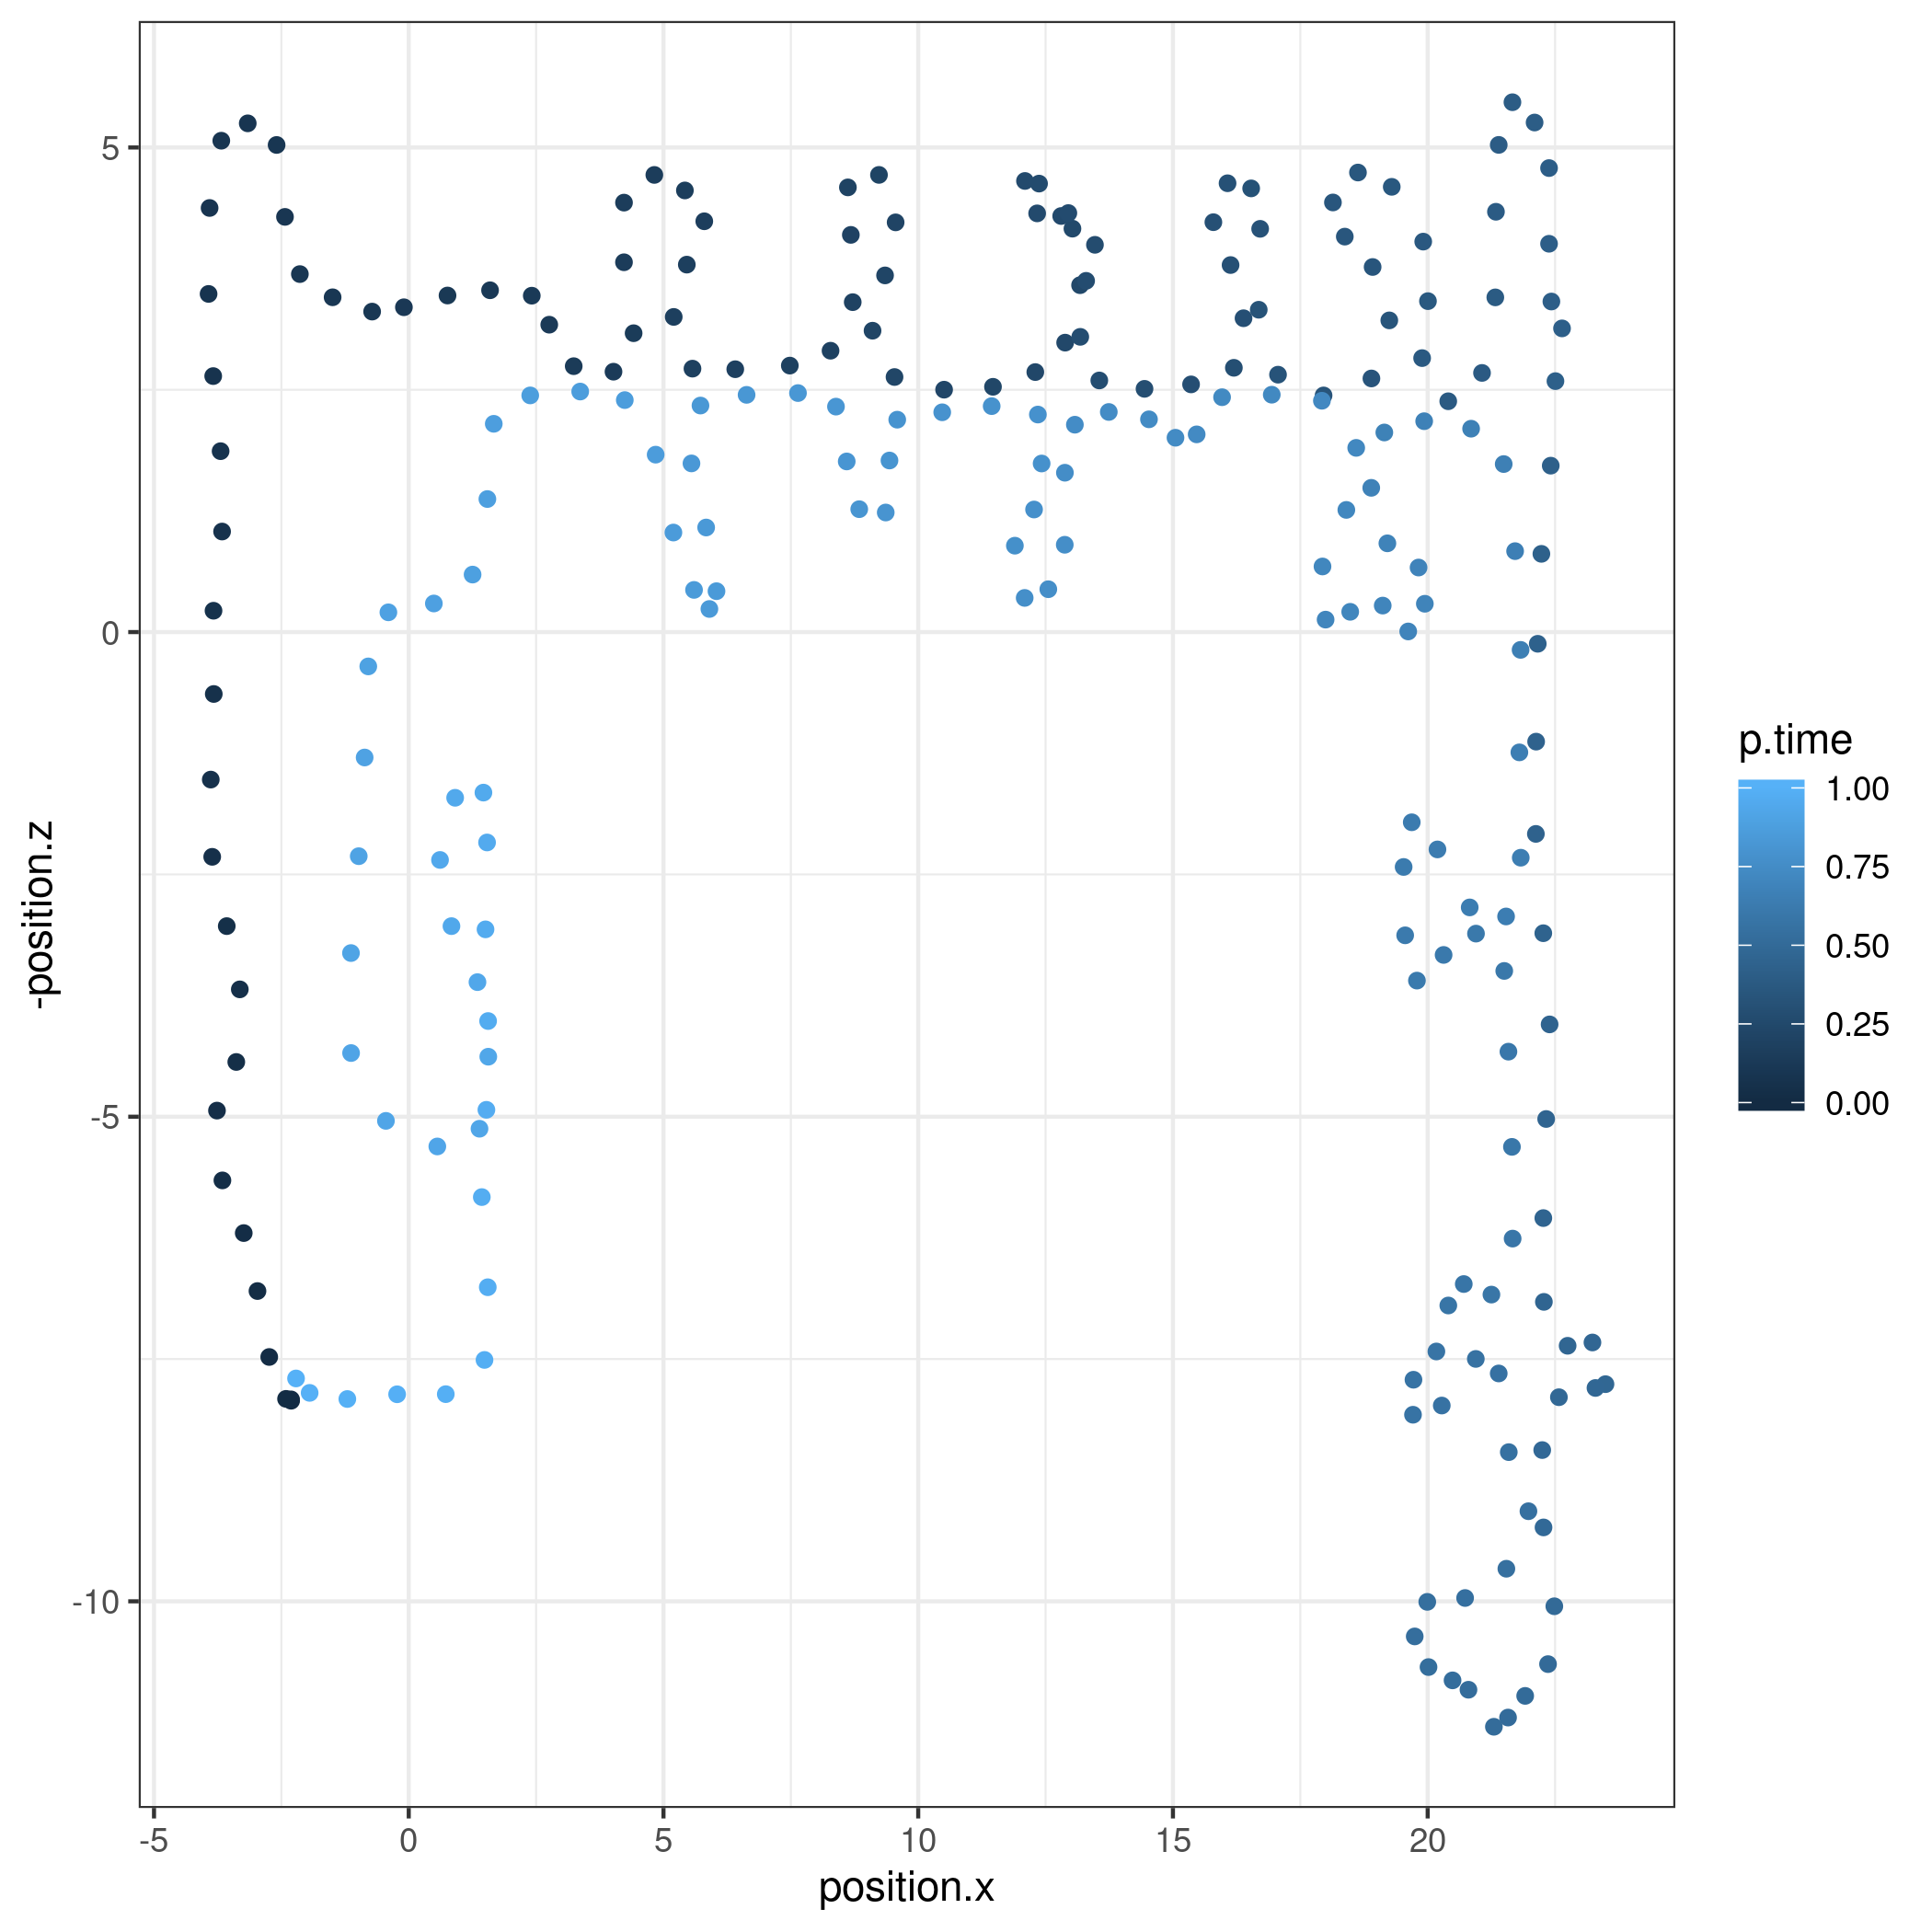

Data behind this chart, as committed beside it:
time, position.x, position.y, position.z, orientation.x, orientation.y, orientation.z, orientation.w
1664207688, -2.309, 0.5209, 7.93, -0.004306, -0.1056, -0.9944, 0.0
1664207689, -2.311, 0.522, 7.916, -0.03038, -0.09089, -0.9954, 0.0
1664207691, -2.408, 0.4983, 7.911, -0.8194, -0.2572, -0.5123, 0.0
1664207692, -2.738, 0.475, 7.479, -0.709, -0.2732, -0.6501, 0.0
1664207693, -2.969, 0.4755, 6.799, -0.4056, -0.3013, -0.863, 0.0
1664207694, -3.239, 0.4569, 6.201, -0.7671, -0.3431, -0.5421, 0.0
1664207695, -3.657, 0.4434, 5.657, -0.4421, -0.3046, -0.8436, 0.0
1664207696, -3.764, 0.4467, 4.937, 0.05122, -0.3532, -0.9341, 0.0
1664207698, -3.385, 0.43, 4.435, 0.7428, -0.3133, -0.5917, 0.0
1664207699, -3.316, 0.4257, 3.686, -0.6571, -0.3034, -0.6901, 0.0
1664207700, -3.572, 0.4117, 3.034, -0.7811, -0.3629, -0.5081, 0.0
1664207701, -3.858, 0.3961, 2.319, -0.3655, -0.3153, -0.8758, 0.0
1664207702, -3.886, 0.3899, 1.522, -0.03626, -0.3217, -0.9462, 0.0
1664207704, -3.827, 0.3711, 0.6387, -0.01669, -0.2524, -0.9675, 0.0
1664207705, -3.832, 0.3539, -0.2203, -0.03176, -0.3409, -0.9396, 0.0
1664207706, -3.664, 0.3456, -1.037, -0.07804, -0.3224, -0.9434, 0.0
1664207708, -3.693, 0.3222, -1.866, -0.6245, -0.3045, -0.7193, 0.0
1664207709, -3.838, 0.3334, -2.641, -0.2832, -0.2574, -0.9239, 0.0
1664207710, -3.929, 0.3126, -3.489, -0.0819, -0.2762, -0.9576, 0.0
1664207711, -3.909, 0.3251, -4.376, 0.08928, -0.2495, -0.9642, 0.0
1664207712, -3.679, 0.2943, -5.07, 0.5299, -0.2198, -0.8191, 0.0
1664207714, -3.16, 0.3071, -5.249, 0.9687, -0.241, -0.05854, 0.0
1664207715, -2.594, 0.3236, -5.026, 0.7379, -0.217, 0.6391, 0.0
1664207716, -2.429, 0.3113, -4.284, 0.2885, -0.2191, 0.9321, 0.0
1664207717, -2.137, 0.3353, -3.694, 0.9587, -0.2803, 0.04825, 0.0
1664207718, -1.494, 0.3237, -3.454, 0.9481, -0.2843, -0.1423, 0.0
1664207719, -0.7188, 0.3347, -3.307, 0.9004, -0.3735, -0.2232, 0.0
1664207721, -0.09505, 0.3504, -3.351, 0.7818, -0.261, -0.5663, 0.0
1664207722, 0.7611, 0.3567, -3.472, 0.9261, -0.2356, -0.2948, 0.0
1664207723, 1.596, 0.3663, -3.527, 0.9336, -0.2691, -0.2366, 0.0
1664207724, 2.415, 0.3633, -3.471, 0.967, -0.2251, 0.1196, 0.0
1664207725, 2.758, 0.3757, -3.171, 0.4153, -0.305, 0.857, 0.0
1664207726, 3.238, 0.3744, -2.743, 0.9612, -0.2725, 0.04305, 0.0
1664207728, 4.019, 0.4051, -2.686, 0.8047, -0.2582, -0.5346, 0.0
1664207729, 4.414, 0.3899, -3.084, -0.3869, -0.3159, -0.8663, 0.0
1664207730, 4.225, 0.3932, -3.816, -0.5908, -0.2801, -0.7566, 0.0
1664207731, 4.225, 0.3937, -4.431, -0.1365, -0.2116, -0.9678, 0.0
1664207732, 4.821, 0.3926, -4.717, 0.9002, -0.2424, -0.3617, 0.0
1664207734, 5.42, 0.3914, -4.556, 0.9312, -0.2976, 0.2104, 0.0
1664207735, 5.801, 0.3848, -4.238, -0.4384, -0.3497, 0.828, 0.0
1664207736, 5.458, 0.3878, -3.791, -0.7576, -0.2984, 0.5805, 0.0
1664207737, 5.201, 0.3969, -3.252, 0.2951, -0.2941, 0.9091, 0.0
1664207739, 5.569, 0.419, -2.718, 0.9783, -0.2067, -0.01354, 0.0
1664207740, 6.409, 0.4163, -2.712, 0.956, -0.2531, -0.1482, 0.0
1664207741, 7.48, 0.4353, -2.749, 0.9459, -0.2662, -0.1855, 0.0
1664207743, 8.279, 0.4303, -2.903, 0.1492, -0.3133, -0.9379, 0.0
1664207744, 8.715, 0.4189, -3.404, -0.4901, -0.2848, -0.8238, 0.0
1664207745, 8.678, 0.4359, -4.098, -0.8297, -0.1959, -0.5228, 0.0
1664207746, 8.62, 0.4238, -4.588, 0.2153, -0.2414, -0.9462, 0.0
1664207748, 9.23, 0.4386, -4.717, 0.9577, -0.1343, -0.2545, 0.0
1664207749, 9.557, 0.4412, -4.227, 0.3411, -0.2258, 0.9125, 0.0
1664207750, 9.349, 0.4357, -3.68, -0.03312, -0.176, 0.9838, 0.0
1664207751, 9.104, 0.453, -3.109, 0.3262, -0.1874, 0.9265, 0.0
1664207753, 9.535, 0.4456, -2.632, 0.9666, -0.2464, -0.07021, 0.0
1664207754, 10.51, 0.482, -2.501, 0.9554, -0.2249, -0.1916, 0.0
1664207755, 11.47, 0.4843, -2.531, 0.9641, -0.1768, -0.198, 0.0
1664207756, 12.3, 0.4876, -2.683, 0.9423, -0.213, -0.2581, 0.0
1664207758, 12.88, 0.4874, -2.986, 0.1392, -0.2808, -0.9496, 0.0
1664207759, 13.18, 0.4848, -3.579, -0.4105, -0.2815, -0.8673, 0.0
1664207760, 13.03, 0.48, -4.162, -0.9594, -0.1877, -0.2106, 0.0
... 183 more rows
